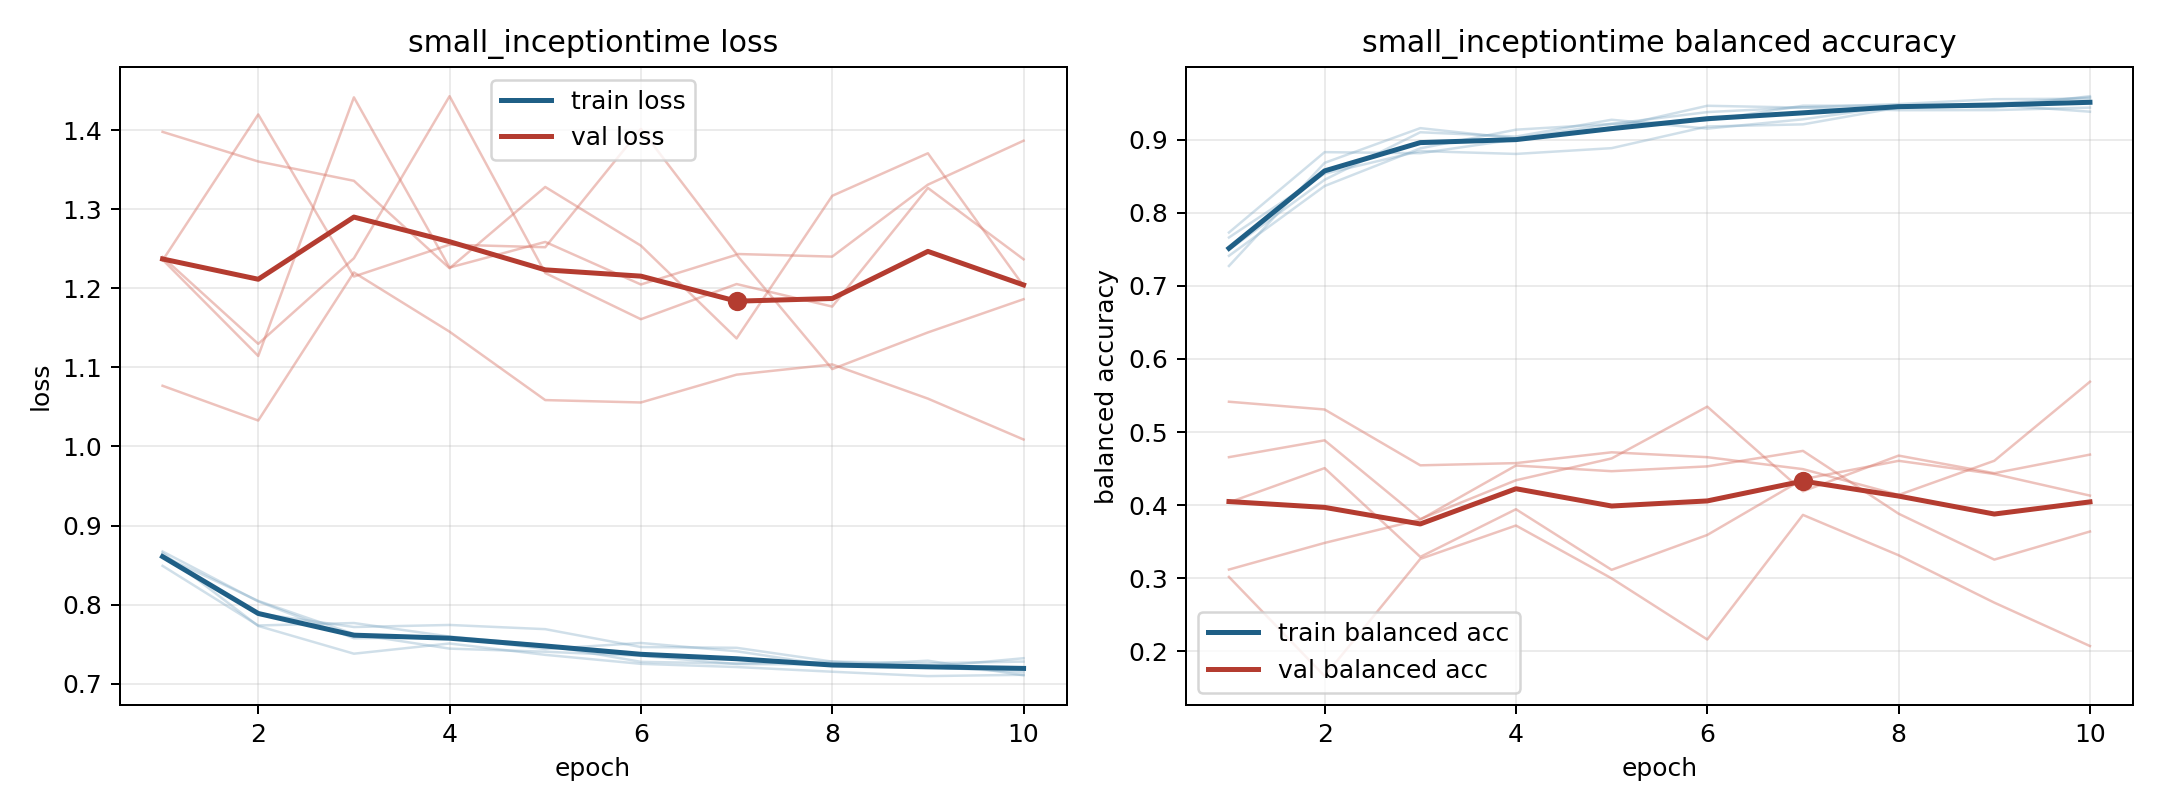

Values plotted in this chart, from the file beside it:
model, fold, epoch, train_loss, train_balanced_accuracy, val_loss, val_balanced_accuracy
small_inceptiontime, 1, 1, 0.8616, 0.7411, 1.235, 0.3017
small_inceptiontime, 1, 2, 0.8046, 0.8367, 1.42, 0.166
small_inceptiontime, 1, 3, 0.7629, 0.8882, 1.215, 0.3264
small_inceptiontime, 1, 4, 0.7443, 0.9137, 1.255, 0.3721
small_inceptiontime, 1, 5, 0.7404, 0.9216, 1.252, 0.2998
small_inceptiontime, 1, 6, 0.7352, 0.9263, 1.401, 0.2161
small_inceptiontime, 1, 7, 0.7248, 0.9466, 1.243, 0.3866
small_inceptiontime, 1, 8, 0.7242, 0.9465, 1.24, 0.3314
small_inceptiontime, 1, 9, 0.721, 0.9494, 1.331, 0.2666
small_inceptiontime, 1, 10, 0.7146, 0.958, 1.387, 0.2072
small_inceptiontime, 2, 1, 0.849, 0.773, 1.398, 0.3118
small_inceptiontime, 2, 2, 0.7736, 0.883, 1.36, 0.3483
small_inceptiontime, 2, 3, 0.7767, 0.8815, 1.336, 0.3802
small_inceptiontime, 2, 4, 0.7596, 0.9004, 1.225, 0.4542
small_inceptiontime, 2, 5, 0.7487, 0.9168, 1.328, 0.4464
small_inceptiontime, 2, 6, 0.7276, 0.9465, 1.254, 0.453
small_inceptiontime, 2, 7, 0.7255, 0.9439, 1.137, 0.4742
small_inceptiontime, 2, 8, 0.7279, 0.9404, 1.317, 0.3882
small_inceptiontime, 2, 9, 0.7258, 0.9405, 1.371, 0.3255
small_inceptiontime, 2, 10, 0.7279, 0.9439, 1.203, 0.3639
small_inceptiontime, 3, 1, 0.8653, 0.7273, 1.24, 0.4656
small_inceptiontime, 3, 2, 0.773, 0.8684, 1.13, 0.4887
small_inceptiontime, 3, 3, 0.7379, 0.9158, 1.238, 0.3809
small_inceptiontime, 3, 4, 0.7508, 0.9017, 1.443, 0.434
small_inceptiontime, 3, 5, 0.7364, 0.9217, 1.219, 0.4639
small_inceptiontime, 3, 6, 0.7251, 0.9378, 1.161, 0.5348
small_inceptiontime, 3, 7, 0.7211, 0.9443, 1.205, 0.4189
small_inceptiontime, 3, 8, 0.7151, 0.9488, 1.177, 0.4678
small_inceptiontime, 3, 9, 0.7096, 0.9555, 1.327, 0.4437
small_inceptiontime, 3, 10, 0.7112, 0.9562, 1.237, 0.4691
small_inceptiontime, 4, 1, 0.8602, 0.7662, 1.236, 0.4037
small_inceptiontime, 4, 2, 0.7887, 0.8535, 1.114, 0.4507
small_inceptiontime, 4, 3, 0.7716, 0.8845, 1.441, 0.3292
small_inceptiontime, 4, 4, 0.7742, 0.8806, 1.226, 0.3944
small_inceptiontime, 4, 5, 0.7689, 0.8885, 1.259, 0.3115
small_inceptiontime, 4, 6, 0.7463, 0.9181, 1.205, 0.3592
small_inceptiontime, 4, 7, 0.7454, 0.921, 1.242, 0.4355
small_inceptiontime, 4, 8, 0.7279, 0.9441, 1.098, 0.4606
small_inceptiontime, 4, 9, 0.721, 0.9478, 1.144, 0.4426
small_inceptiontime, 4, 10, 0.7322, 0.9383, 1.186, 0.413
small_inceptiontime, 5, 1, 0.8672, 0.7495, 1.077, 0.5415
small_inceptiontime, 5, 2, 0.804, 0.8452, 1.033, 0.5309
small_inceptiontime, 5, 3, 0.7574, 0.9102, 1.22, 0.4545
small_inceptiontime, 5, 4, 0.7587, 0.9043, 1.145, 0.4575
small_inceptiontime, 5, 5, 0.7438, 0.9273, 1.059, 0.4723
small_inceptiontime, 5, 6, 0.7515, 0.9152, 1.056, 0.4656
small_inceptiontime, 5, 7, 0.741, 0.9279, 1.091, 0.4493
small_inceptiontime, 5, 8, 0.7228, 0.9465, 1.104, 0.4139
small_inceptiontime, 5, 9, 0.729, 0.9443, 1.06, 0.4607
small_inceptiontime, 5, 10, 0.7105, 0.9596, 1.009, 0.5689
